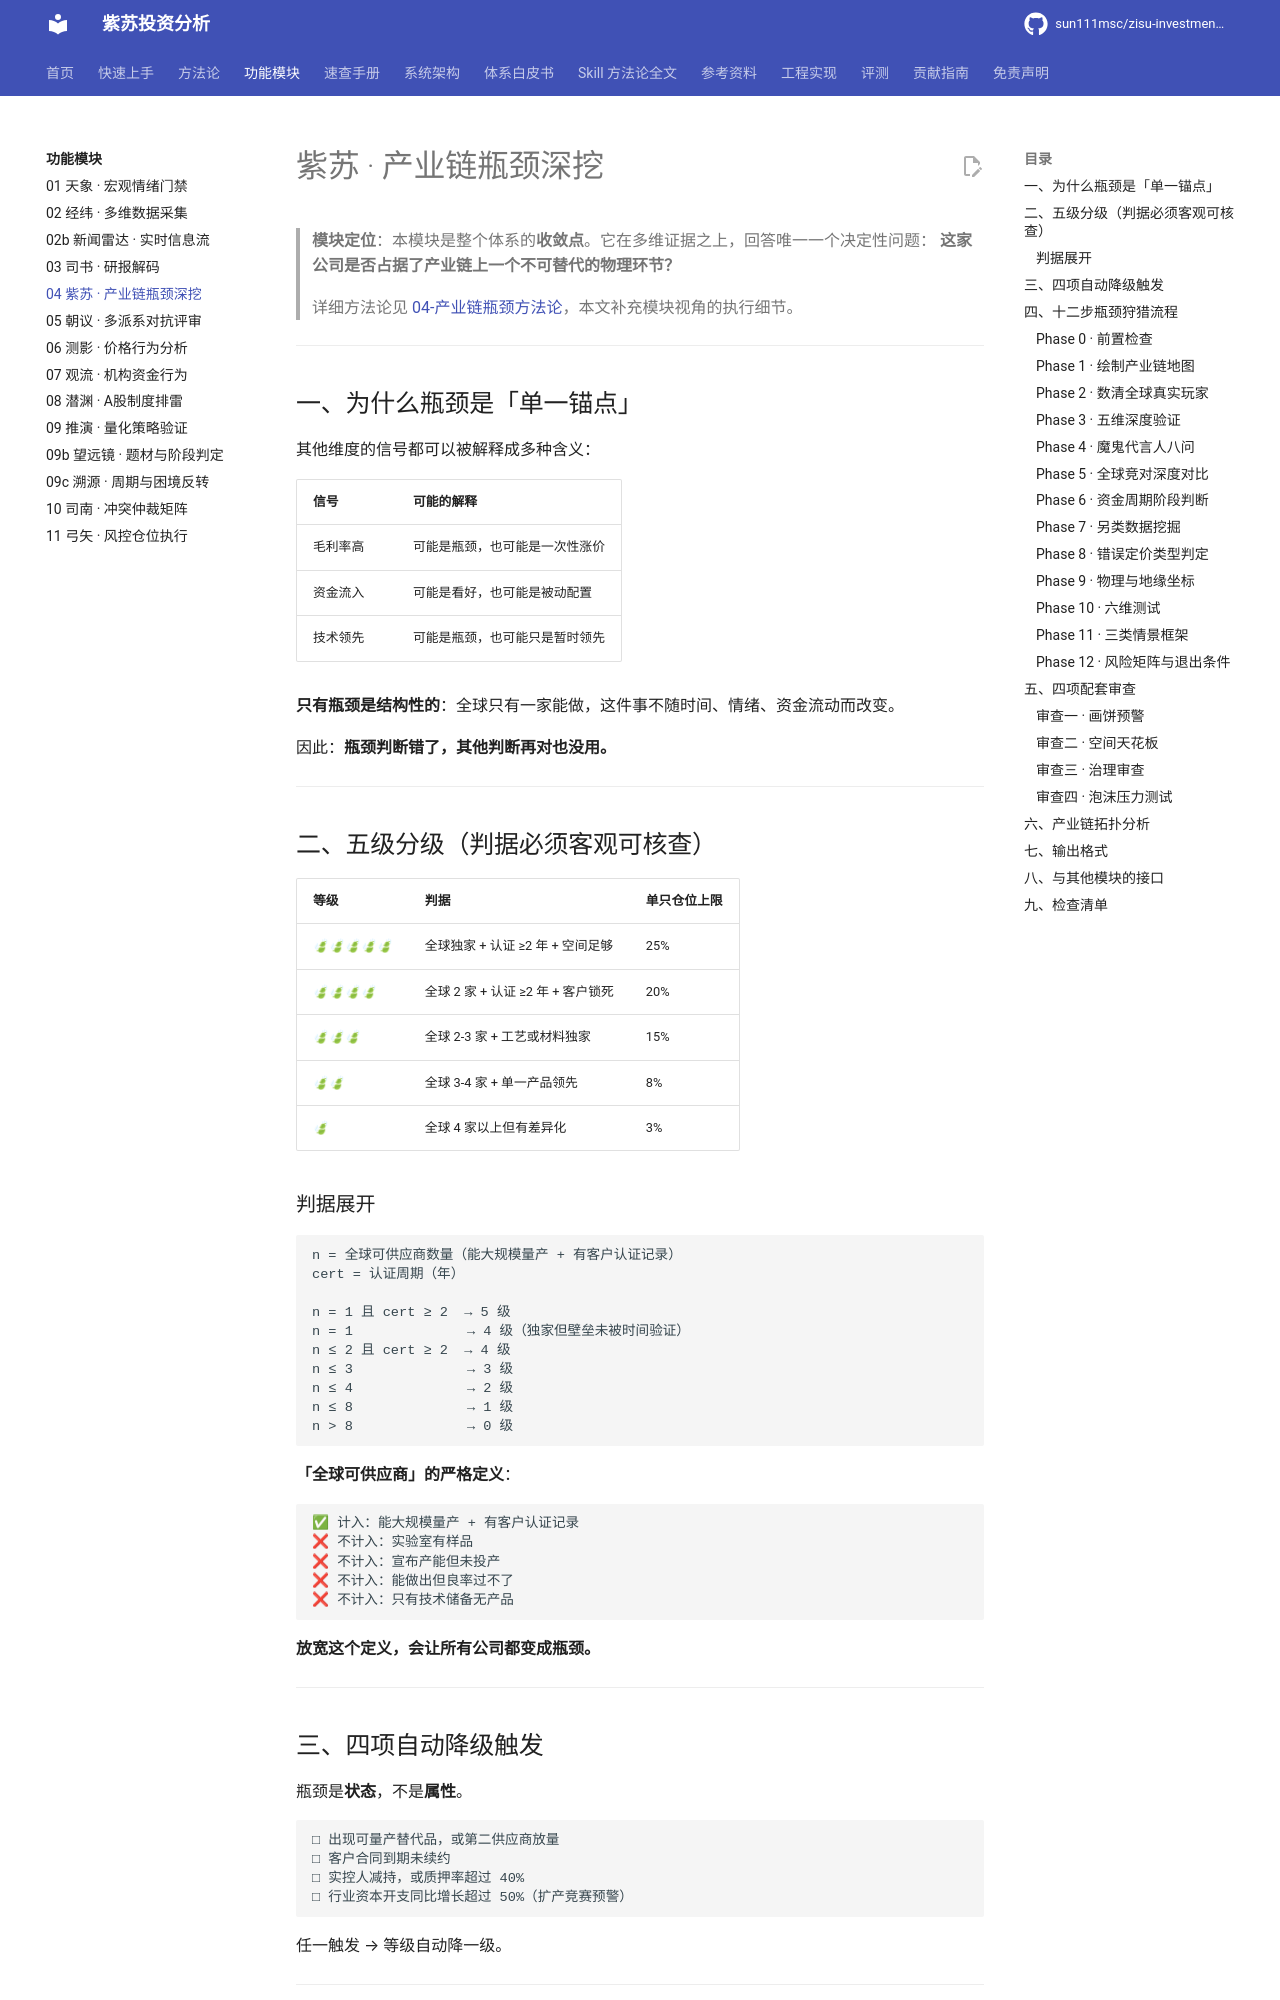

repository: sun111msc/zisu-investment-analysis · page: modules/04-紫苏-产业链瓶颈深挖/index.html · generator: mkdocs

# 紫苏 · 产业链瓶颈深挖

> **模块定位**：本模块是整个体系的**收敛点**。它在多维证据之上，回答唯一一个决定性问题：
> **这家公司是否占据了产业链上一个不可替代的物理环节？**
>
> 详细方法论见 [04-产业链瓶颈方法论](../04-产业链瓶颈方法论.md)，本文补充模块视角的执行细节。

---

## 一、为什么瓶颈是「单一锚点」

其他维度的信号都可以被解释成多种含义：

| 信号 | 可能的解释 |
|---|---|
| 毛利率高 | 可能是瓶颈，也可能是一次性涨价 |
| 资金流入 | 可能是看好，也可能是被动配置 |
| 技术领先 | 可能是瓶颈，也可能只是暂时领先 |

**只有瓶颈是结构性的**：全球只有一家能做，这件事不随时间、情绪、资金流动而改变。

因此：**瓶颈判断错了，其他判断再对也没用。**

---

## 二、五级分级（判据必须客观可核查）

| 等级 | 判据 | 单只仓位上限 |
|---|---|---|
| 🍃🍃🍃🍃🍃 | 全球独家 + 认证 ≥2 年 + 空间足够 | 25% |
| 🍃🍃🍃🍃 | 全球 2 家 + 认证 ≥2 年 + 客户锁死 | 20% |
| 🍃🍃🍃 | 全球 2-3 家 + 工艺或材料独家 | 15% |
| 🍃🍃 | 全球 3-4 家 + 单一产品领先 | 8% |
| 🍃 | 全球 4 家以上但有差异化 | 3% |

### 判据展开

```
n = 全球可供应商数量（能大规模量产 + 有客户认证记录）
cert = 认证周期（年）

n = 1 且 cert ≥ 2  → 5 级
n = 1              → 4 级（独家但壁垒未被时间验证）
n ≤ 2 且 cert ≥ 2  → 4 级
n ≤ 3              → 3 级
n ≤ 4              → 2 级
n ≤ 8              → 1 级
n > 8              → 0 级
```

**「全球可供应商」的严格定义**：

```
✅ 计入：能大规模量产 + 有客户认证记录
❌ 不计入：实验室有样品
❌ 不计入：宣布产能但未投产
❌ 不计入：能做出但良率过不了
❌ 不计入：只有技术储备无产品
```

**放宽这个定义，会让所有公司都变成瓶颈。**

---
